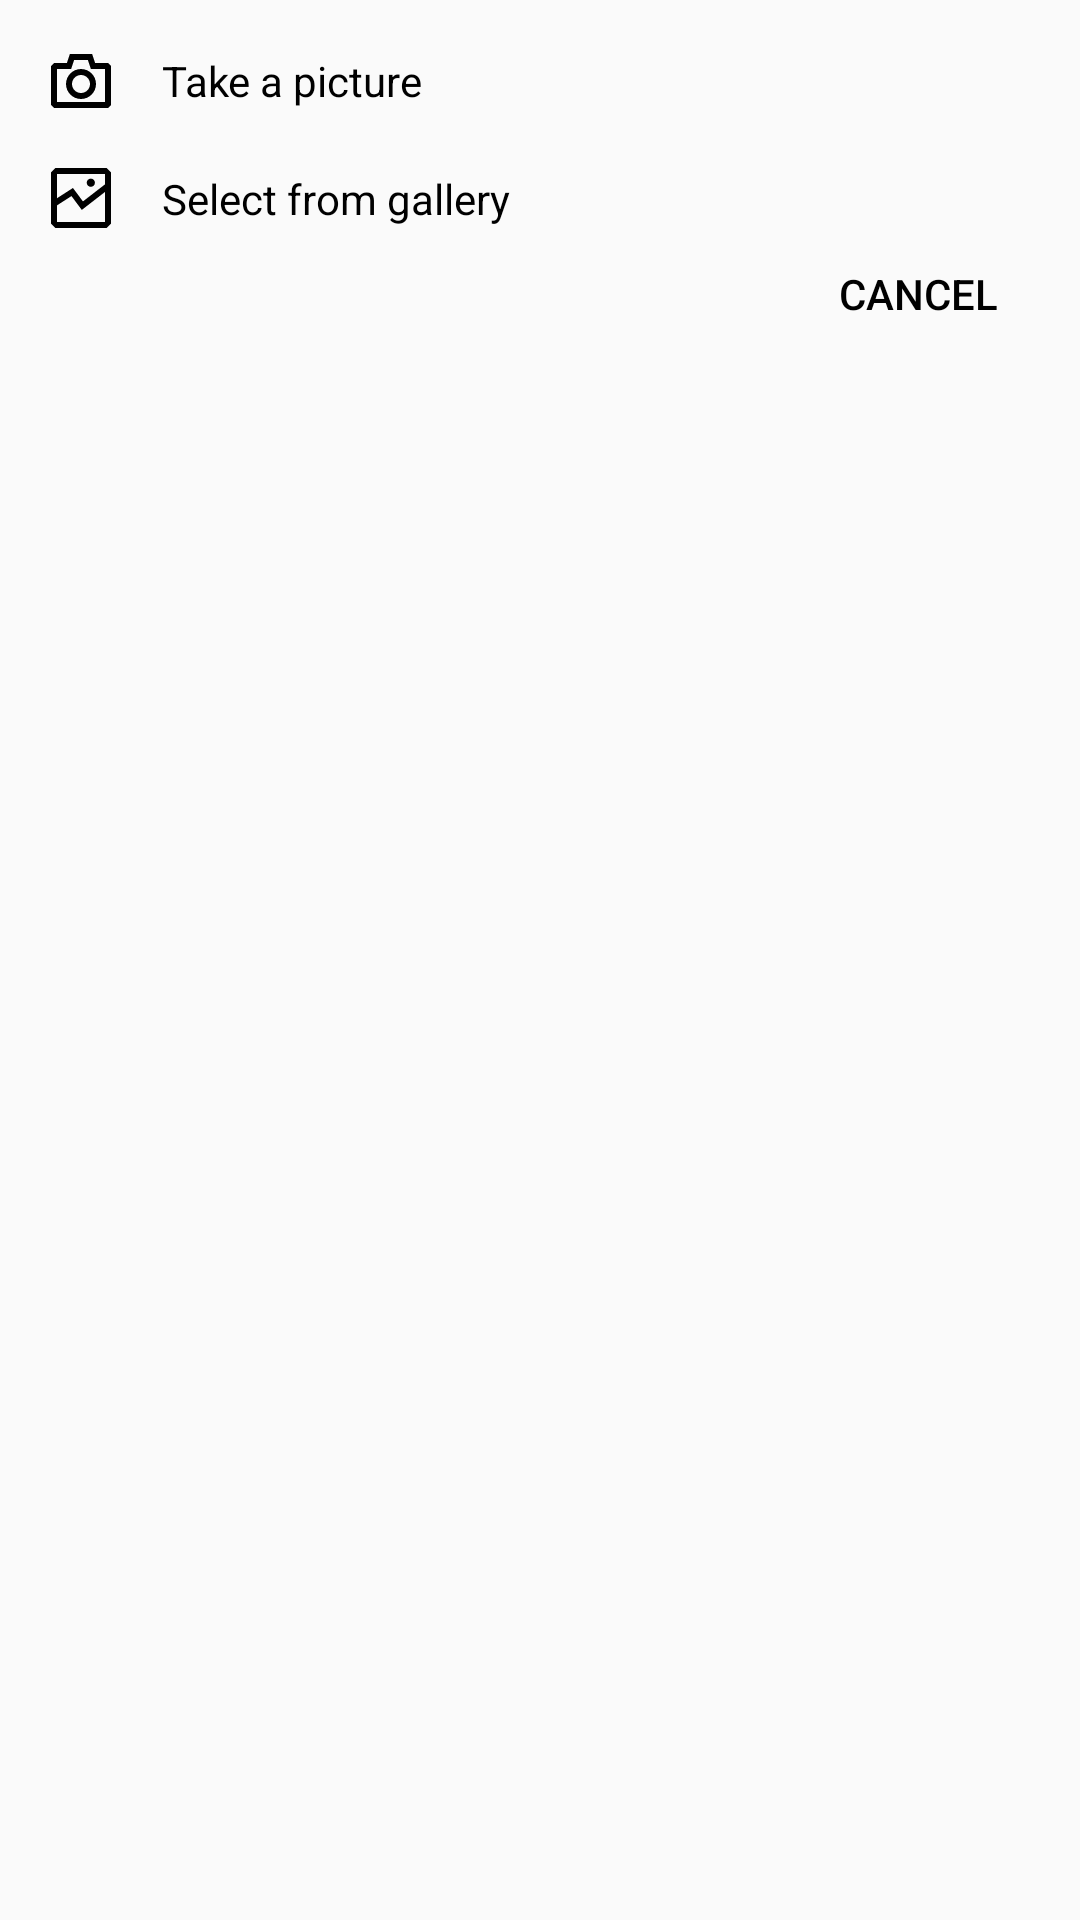

Reconstruct the res/layout file that produces this screen, plus the resources it refers to.
<!-- AndroidManifest.xml: application theme Theme.InstagramClone -->
<!-- res/layout/custom_dialog_select_image_options.xml -->
<?xml version="1.0" encoding="utf-8"?>
<LinearLayout xmlns:android="http://schemas.android.com/apk/res/android"
    android:layout_width="match_parent"
    android:layout_height="wrap_content"
    xmlns:app="http://schemas.android.com/apk/res-auto"
    android:orientation="vertical">

    <LinearLayout
        android:id="@+id/layoutTakePicture"
        android:layout_width="match_parent"
        android:layout_height="wrap_content"
        android:gravity="center_vertical"
        android:orientation="horizontal">

        <ImageView
            android:id="@+id/imgCameraCustomDialog"
            android:layout_width="wrap_content"
            android:layout_height="wrap_content"
            android:src="@drawable/camera_image_options_dialog"
            android:layout_margin="15dp"/>
        <TextView
            android:id="@+id/tvTakePicture"
            android:layout_width="wrap_content"
            android:layout_height="wrap_content"
            android:text="Take a picture"
            android:textColor="@color/black"/>

    </LinearLayout>

    <androidx.constraintlayout.widget.ConstraintLayout
        android:id="@+id/layoutSelectFromGallery"
        android:layout_width="match_parent"
        android:layout_height="wrap_content">

        <ImageView
            android:id="@+id/imgGalleryCustomDialog"
            android:layout_width="wrap_content"
            android:layout_height="wrap_content"
            android:src="@drawable/gallery_image_options_dialog"
            app:layout_constraintStart_toStartOf="parent"
            app:layout_constraintTop_toTopOf="parent"
            app:layout_constraintBottom_toBottomOf="parent"
            android:layout_marginStart="15dp"/>

        <TextView
            android:id="@+id/tvSelectFromGallery"
            android:layout_width="wrap_content"
            android:layout_height="wrap_content"
            android:text="Select from gallery"
            android:textColor="@color/black"
            app:layout_constraintStart_toEndOf="@id/imgGalleryCustomDialog"
            app:layout_constraintTop_toTopOf="parent"
            app:layout_constraintBottom_toBottomOf="parent"
            android:layout_marginStart="15dp"/>

    </androidx.constraintlayout.widget.ConstraintLayout>

    <Button
        android:id="@+id/btnCancel"
        android:layout_width="wrap_content"
        android:layout_height="20dp"
        android:background="@android:color/transparent"
        android:text="CANCEL"
        android:textColor="@color/black"
        android:layout_gravity="end"
        android:layout_marginTop="10dp"
        android:layout_marginBottom="15dp"
        android:layout_marginEnd="10dp"/>

</LinearLayout>
<!-- resources referenced by this layout -->
<resources>
  <color name="black">#FF000000</color>
  <!-- drawable camera_image_options_dialog (drawable) -->
  <?xml version="1.0" encoding="utf-8"?>
  <vector android:height="24.0dip" android:width="24.0dip" android:viewportWidth="24.0" android:viewportHeight="24.0"
      xmlns:android="http://schemas.android.com/apk/res/android">
      <path android:fillColor="@color/black" android:pathData="M15.72,3l1,3L21,6l1,1v13l-1,1L3,21l-1,-1L2,7l1,-1h4.28l1,-3h7.44zM14.28,5L9.72,5l-1,3L4,8v11h16L20,8h-4.72l-1,-3zM12,8c2.757,0 5,2.243 5,5s-2.243,5 -5,5 -5,-2.243 -5,-5 2.243,-5 5,-5zM12,10c-1.655,0 -3,1.345 -3,3s1.345,3 3,3 3,-1.345 3,-3 -1.345,-3 -3,-3z" android:fillType="evenOdd" />
  </vector>
  <!-- drawable gallery_image_options_dialog (drawable) -->
  <?xml version="1.0" encoding="utf-8"?>
  <vector android:height="24.0dip" android:width="24.0dip" android:viewportWidth="24.0" android:viewportHeight="24.0"
      xmlns:android="http://schemas.android.com/apk/res/android">
      <group>
          <clip-path android:pathData="M2,2L22,2 22,22 2,22z M 0,0" />
          <path android:fillColor="@color/black" android:pathData="M13.903,6.907c0,-0.756 0.613,-1.37 1.37,-1.37 0.755,0 1.368,0.614 1.368,1.37 0,0.756 -0.613,1.37 -1.369,1.37s-1.37,-0.614 -1.37,-1.37zM4,20v-5.54l4.83,-3.105 3.433,4.622L20,9.98v10.02L4,20zM20,3.968L20,7.45l-7.349,5.695 -3.33,-4.484 -5.32,3.421L4.001,3.968h16zM20.563,2L3.437,2L2,3.437v17.126L3.437,22h17.127L22,20.563L22,3.437L20.563,2z" android:fillType="evenOdd" />
      </group>
  </vector>
  <style name="Theme.InstagramClone" parent="Theme.MaterialComponents.Light.NoActionBar.Bridge">
          
          <item name="colorPrimary">@color/purple_500</item>
          <item name="colorPrimaryVariant">@color/purple_700</item>
          <item name="colorOnPrimary">@color/white</item>
          
          <item name="colorSecondary">@color/teal_200</item>
          <item name="colorSecondaryVariant">@color/teal_700</item>
          <item name="colorOnSecondary">@color/black</item>
          
          <item name="android:statusBarColor">@color/statusbarcolor</item>
          
      </style>
  <color name="purple_500">#FF6200EE</color>
  <color name="purple_700">#FF3700B3</color>
  <color name="white">#ffff</color>
  <color name="teal_200">#FF03DAC5</color>
  <color name="teal_700">#FF018786</color>
  <color name="statusbarcolor">#CECECE</color>
</resources>
